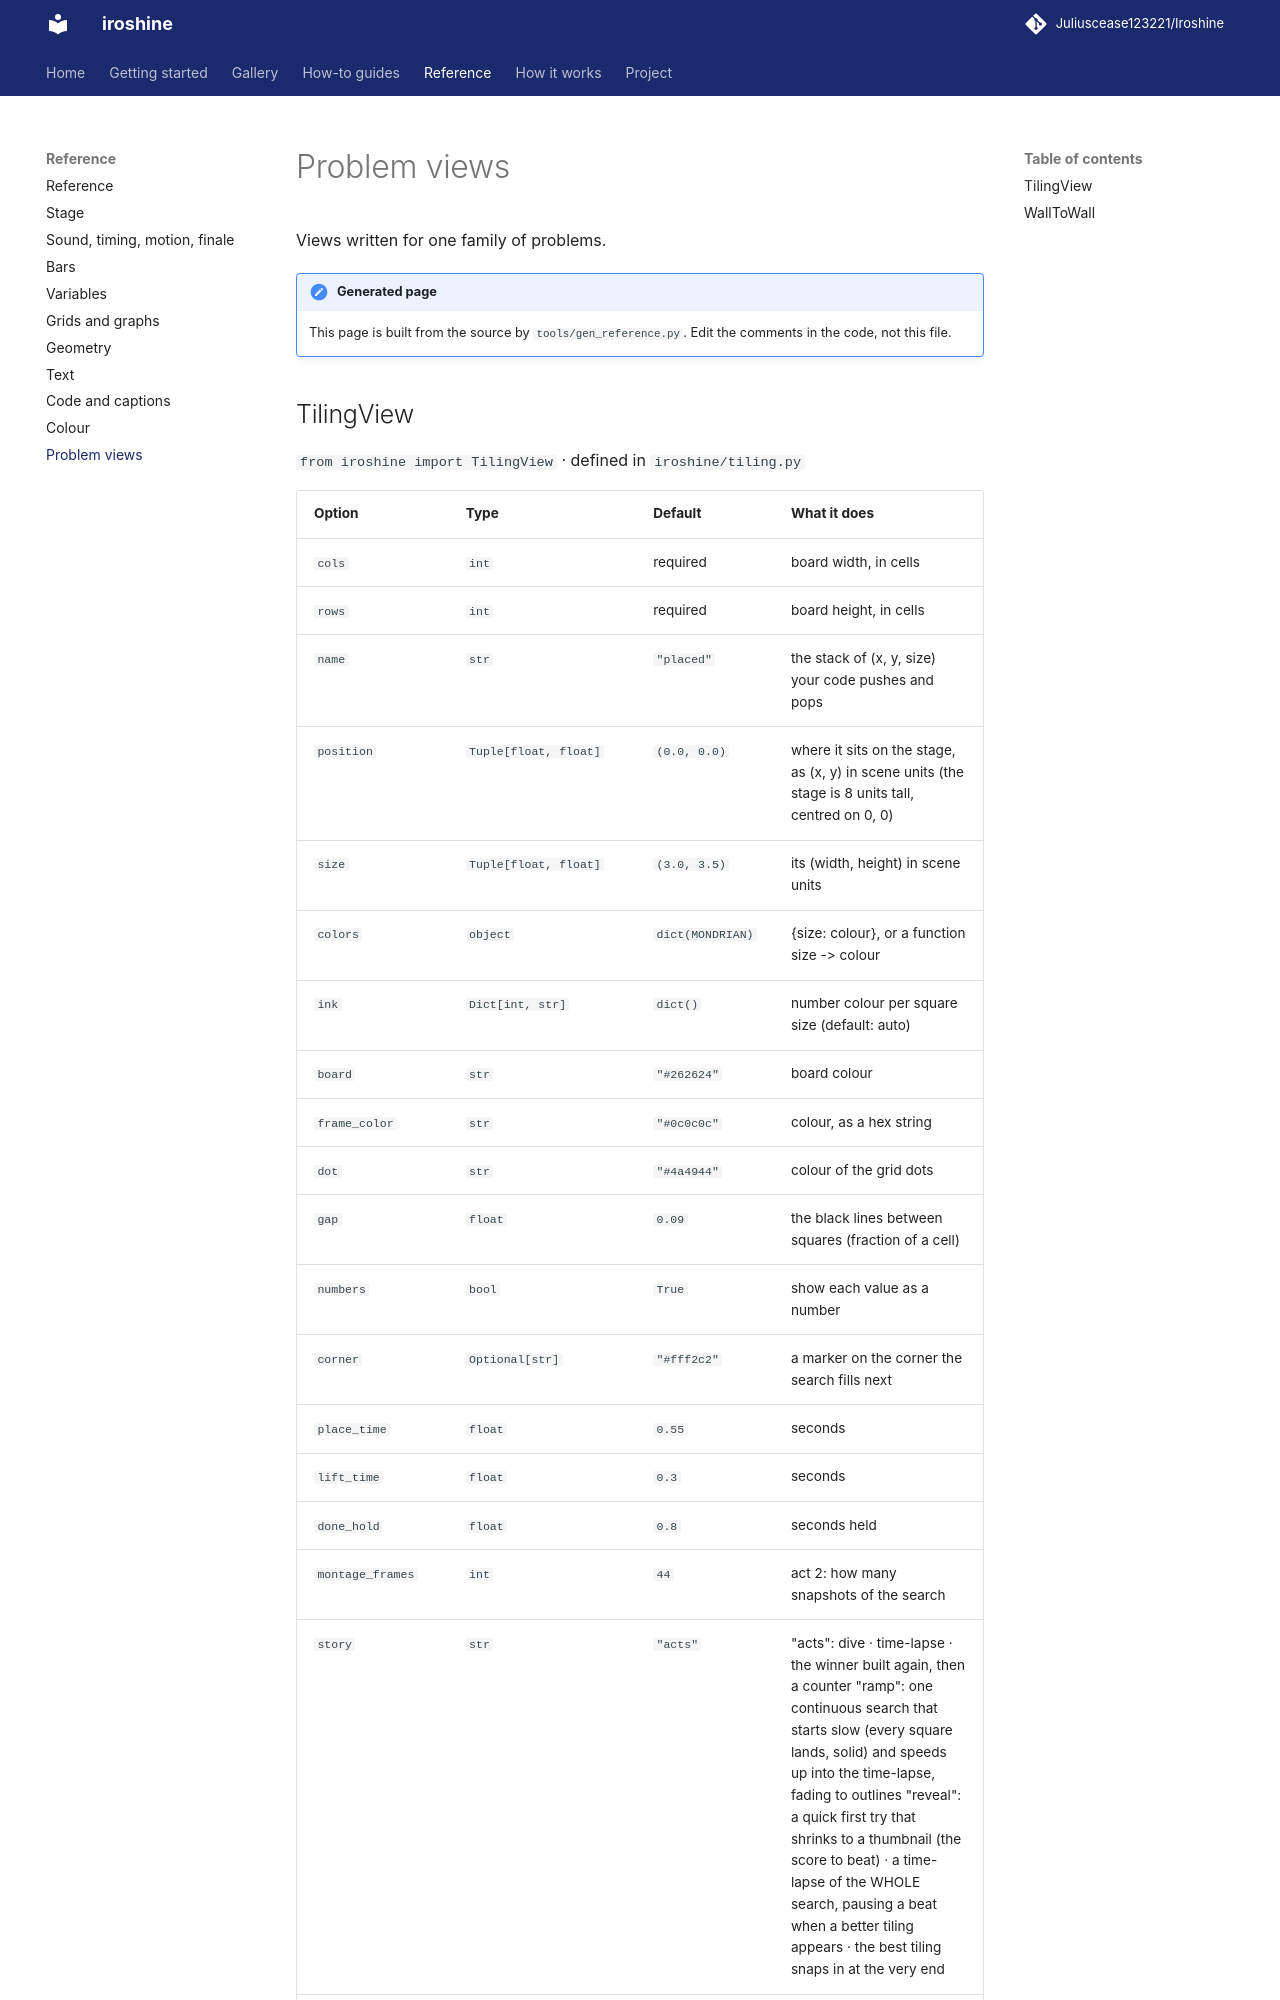

repository: Juliuscease123221/Iroshine · page: reference/problem-views/index.html · generator: mkdocs

# Problem views

Views written for one family of problems.

!!! note "Generated page"
    This page is built from the source by `tools/gen_reference.py`. Edit the comments in the code, not this file.

## TilingView

`from iroshine import TilingView` · defined in `iroshine/tiling.py`
